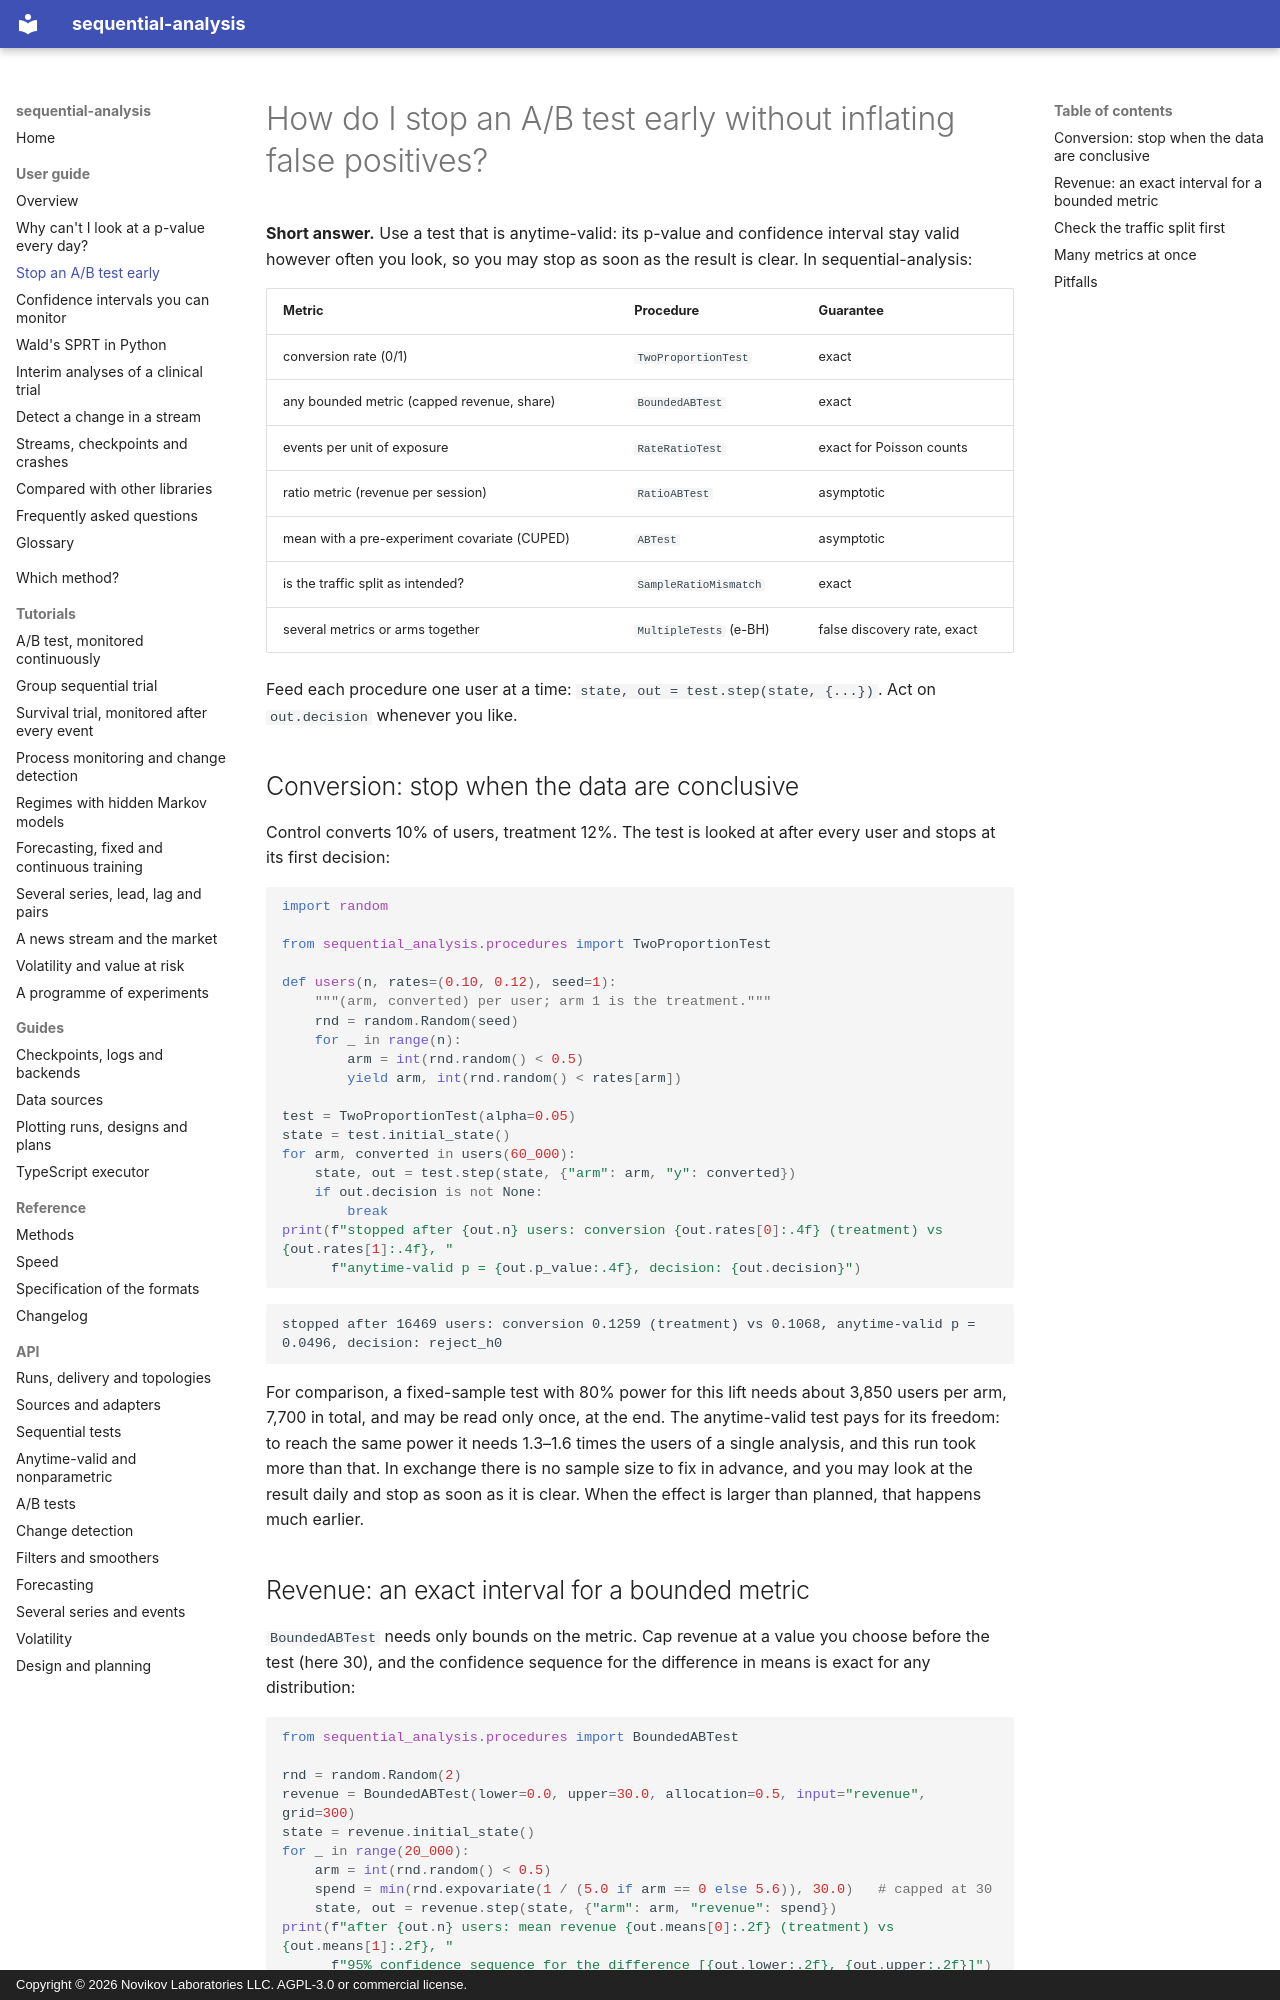

repository: andre-a-no/sequential-analysis · page: guide/ab-testing/index.html · generator: mkdocs · copyright: Copyright © 2026 Novikov Laboratories LLC. AGPL-3.0 or commercial license.

---
description: How to stop an A/B test early without inflating false positives, in Python. Anytime-valid tests for conversion and bounded revenue, a sample ratio mismatch check and false discovery rate control over many metrics, with sequential-analysis.
---

# How do I stop an A/B test early without inflating false positives?

**Short answer.** Use a test that is anytime-valid: its p-value and
confidence interval stay valid however often you look, so you may stop
as soon as the result is clear. In sequential-analysis:

| Metric | Procedure | Guarantee |
|---|---|---|
| conversion rate (0/1) | `TwoProportionTest` | exact |
| any bounded metric (capped revenue, share) | `BoundedABTest` | exact |
| events per unit of exposure | `RateRatioTest` | exact for Poisson counts |
| ratio metric (revenue per session) | `RatioABTest` | asymptotic |
| mean with a pre-experiment covariate (CUPED) | `ABTest` | asymptotic |
| is the traffic split as intended? | `SampleRatioMismatch` | exact |
| several metrics or arms together | `MultipleTests` (e-BH) | false discovery rate, exact |

Feed each procedure one user at a time: `state, out = test.step(state, {...})`.
Act on `out.decision` whenever you like.

## Conversion: stop when the data are conclusive

Control converts 10% of users, treatment 12%. The test is looked at
after every user and stops at its first decision:

```python
import random

from sequential_analysis.procedures import TwoProportionTest

def users(n, rates=(0.10, 0.12), seed=1):
    """(arm, converted) per user; arm 1 is the treatment."""
    rnd = random.Random(seed)
    for _ in range(n):
        arm = int(rnd.random() < 0.5)
        yield arm, int(rnd.random() < rates[arm])

test = TwoProportionTest(alpha=0.05)
state = test.initial_state()
for arm, converted in users(60_000):
    state, out = test.step(state, {"arm": arm, "y": converted})
    if out.decision is not None:
        break
print(f"stopped after {out.n} users: conversion {out.rates[0]:.4f} (treatment) vs {out.rates[1]:.4f}, "
      f"anytime-valid p = {out.p_value:.4f}, decision: {out.decision}")
```

```text
stopped after 16469 users: conversion 0.1259 (treatment) vs 0.1068, anytime-valid p = 0.0496, decision: reject_h0
```

For comparison, a fixed-sample test with 80% power for this lift needs
about 3,850 users per arm, 7,700 in total, and may be read only once,
at the end. The anytime-valid test pays for its freedom: to reach the
same power it needs 1.3–1.6 times the users of a single analysis, and
this run took more than that. In exchange there is no sample size to
fix in advance, and you may look at the result daily and stop as soon
as it is clear. When the effect is larger than planned, that happens
much earlier.
